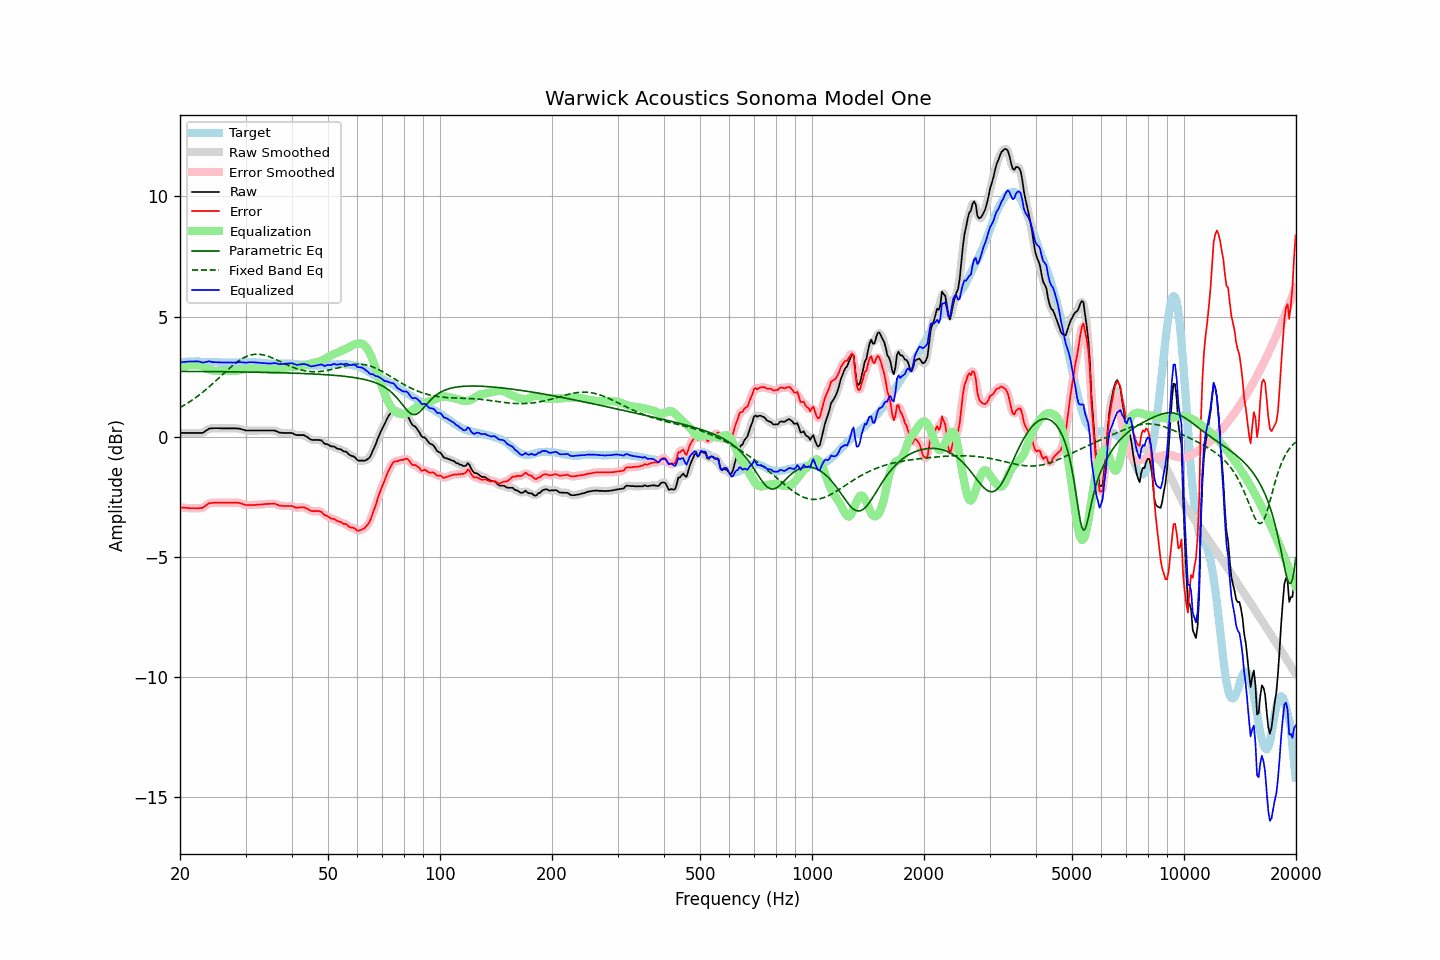

Values plotted in this chart, from the file beside it:
frequency, raw, error, smoothed, error_smoothed, equalization, parametric_eq, fixed_band_eq, equalized_raw, equalized_smoothed, target
20.00, 0.16, -2.93, 0.16, -2.93, 2.93, 2.72, 1.21, 3.09, 3.09, 3.09
20.20, 0.16, -2.94, 0.16, -2.94, 2.94, 2.72, 1.25, 3.10, 3.10, 3.10
20.40, 0.16, -2.95, 0.16, -2.95, 2.95, 2.72, 1.29, 3.11, 3.11, 3.11
20.61, 0.16, -2.95, 0.16, -2.96, 2.96, 2.72, 1.33, 3.11, 3.11, 3.11
20.81, 0.16, -2.96, 0.16, -2.96, 2.96, 2.72, 1.37, 3.12, 3.12, 3.12
21.02, 0.16, -2.96, 0.16, -2.96, 2.97, 2.72, 1.41, 3.12, 3.12, 3.12
21.23, 0.16, -2.97, 0.16, -2.97, 2.97, 2.72, 1.45, 3.13, 3.13, 3.13
21.44, 0.16, -2.97, 0.16, -2.97, 2.97, 2.72, 1.50, 3.13, 3.13, 3.13
21.66, 0.16, -2.97, 0.16, -2.97, 2.98, 2.72, 1.54, 3.14, 3.14, 3.13
21.87, 0.16, -2.97, 0.16, -2.98, 2.98, 2.72, 1.59, 3.14, 3.14, 3.13
22.09, 0.16, -2.98, 0.16, -2.98, 2.98, 2.71, 1.64, 3.14, 3.14, 3.14
22.31, 0.16, -2.98, 0.16, -2.98, 2.98, 2.71, 1.69, 3.14, 3.14, 3.14
22.54, 0.16, -2.97, 0.15, -2.97, 2.97, 2.71, 1.74, 3.12, 3.12, 3.13
22.76, 0.16, -2.96, 0.15, -2.97, 2.95, 2.71, 1.79, 3.11, 3.10, 3.12
22.99, 0.16, -2.96, 0.17, -2.95, 2.92, 2.71, 1.84, 3.08, 3.09, 3.12
23.22, 0.20, -2.92, 0.20, -2.91, 2.90, 2.71, 1.90, 3.09, 3.09, 3.12
23.45, 0.25, -2.86, 0.24, -2.87, 2.86, 2.71, 1.95, 3.11, 3.11, 3.11
23.69, 0.29, -2.82, 0.29, -2.81, 2.83, 2.71, 2.01, 3.12, 3.13, 3.11
23.92, 0.34, -2.77, 0.33, -2.78, 2.80, 2.71, 2.07, 3.14, 3.13, 3.11
24.16, 0.35, -2.76, 0.35, -2.76, 2.78, 2.71, 2.13, 3.13, 3.12, 3.11
24.40, 0.35, -2.76, 0.36, -2.75, 2.76, 2.71, 2.19, 3.11, 3.11, 3.10
24.65, 0.36, -2.75, 0.36, -2.75, 2.74, 2.71, 2.25, 3.10, 3.10, 3.10
24.89, 0.36, -2.75, 0.36, -2.75, 2.74, 2.71, 2.31, 3.10, 3.10, 3.10
25.14, 0.36, -2.75, 0.36, -2.74, 2.74, 2.71, 2.37, 3.10, 3.10, 3.10
25.39, 0.36, -2.74, 0.35, -2.74, 2.74, 2.71, 2.43, 3.10, 3.09, 3.09
25.65, 0.35, -2.74, 0.35, -2.74, 2.74, 2.71, 2.50, 3.09, 3.09, 3.09
25.91, 0.35, -2.74, 0.35, -2.74, 2.74, 2.71, 2.56, 3.09, 3.09, 3.09
26.16, 0.35, -2.74, 0.35, -2.74, 2.74, 2.70, 2.62, 3.09, 3.09, 3.09
26.43, 0.35, -2.74, 0.35, -2.74, 2.74, 2.70, 2.68, 3.09, 3.09, 3.09
26.69, 0.35, -2.74, 0.35, -2.74, 2.74, 2.70, 2.74, 3.09, 3.09, 3.09
26.96, 0.35, -2.74, 0.35, -2.74, 2.74, 2.70, 2.80, 3.09, 3.09, 3.09
27.23, 0.35, -2.74, 0.35, -2.74, 2.74, 2.70, 2.86, 3.09, 3.09, 3.09
27.50, 0.35, -2.74, 0.35, -2.74, 2.74, 2.70, 2.92, 3.08, 3.08, 3.09
27.77, 0.35, -2.74, 0.35, -2.74, 2.74, 2.70, 2.98, 3.08, 3.09, 3.09
28.05, 0.35, -2.74, 0.35, -2.74, 2.74, 2.70, 3.03, 3.09, 3.09, 3.09
28.33, 0.35, -2.74, 0.35, -2.74, 2.75, 2.70, 3.08, 3.09, 3.09, 3.09
28.62, 0.34, -2.75, 0.34, -2.75, 2.76, 2.70, 3.13, 3.09, 3.10, 3.08
28.90, 0.34, -2.76, 0.33, -2.76, 2.77, 2.70, 3.18, 3.11, 3.10, 3.09
29.19, 0.32, -2.78, 0.32, -2.78, 2.78, 2.70, 3.22, 3.10, 3.10, 3.09
29.48, 0.30, -2.79, 0.30, -2.80, 2.80, 2.69, 3.26, 3.09, 3.09, 3.09
29.78, 0.28, -2.82, 0.28, -2.82, 2.81, 2.69, 3.30, 3.09, 3.09, 3.10
30.08, 0.26, -2.84, 0.26, -2.84, 2.82, 2.69, 3.33, 3.08, 3.09, 3.10
30.38, 0.26, -2.84, 0.26, -2.84, 2.83, 2.69, 3.36, 3.09, 3.09, 3.10
30.68, 0.26, -2.84, 0.26, -2.84, 2.84, 2.69, 3.38, 3.10, 3.10, 3.10
30.99, 0.26, -2.84, 0.26, -2.84, 2.84, 2.69, 3.40, 3.10, 3.10, 3.10
31.30, 0.26, -2.84, 0.26, -2.84, 2.84, 2.69, 3.41, 3.10, 3.10, 3.10
31.61, 0.26, -2.84, 0.26, -2.84, 2.84, 2.69, 3.43, 3.10, 3.10, 3.09
31.93, 0.26, -2.84, 0.26, -2.83, 2.83, 2.69, 3.43, 3.09, 3.09, 3.09
32.24, 0.26, -2.82, 0.26, -2.83, 2.83, 2.68, 3.43, 3.09, 3.09, 3.08
32.57, 0.26, -2.82, 0.26, -2.82, 2.82, 2.68, 3.43, 3.08, 3.08, 3.08
32.89, 0.26, -2.82, 0.26, -2.82, 2.82, 2.68, 3.42, 3.07, 3.07, 3.08
33.22, 0.26, -2.81, 0.26, -2.81, 2.81, 2.68, 3.41, 3.07, 3.07, 3.07
33.55, 0.26, -2.81, 0.26, -2.81, 2.81, 2.68, 3.40, 3.06, 3.06, 3.07
33.89, 0.26, -2.80, 0.26, -2.80, 2.80, 2.68, 3.38, 3.06, 3.06, 3.05
34.23, 0.26, -2.79, 0.26, -2.80, 2.79, 2.68, 3.36, 3.05, 3.05, 3.05
34.57, 0.26, -2.79, 0.26, -2.79, 2.79, 2.67, 3.34, 3.05, 3.05, 3.05
34.92, 0.26, -2.79, 0.26, -2.79, 2.79, 2.67, 3.32, 3.05, 3.05, 3.05
35.27, 0.26, -2.79, 0.26, -2.79, 2.79, 2.67, 3.29, 3.05, 3.05, 3.05
35.62, 0.26, -2.79, 0.26, -2.79, 2.80, 2.67, 3.26, 3.06, 3.06, 3.04
35.97, 0.26, -2.79, 0.25, -2.79, 2.81, 2.67, 3.23, 3.07, 3.06, 3.04
... 635 more rows
